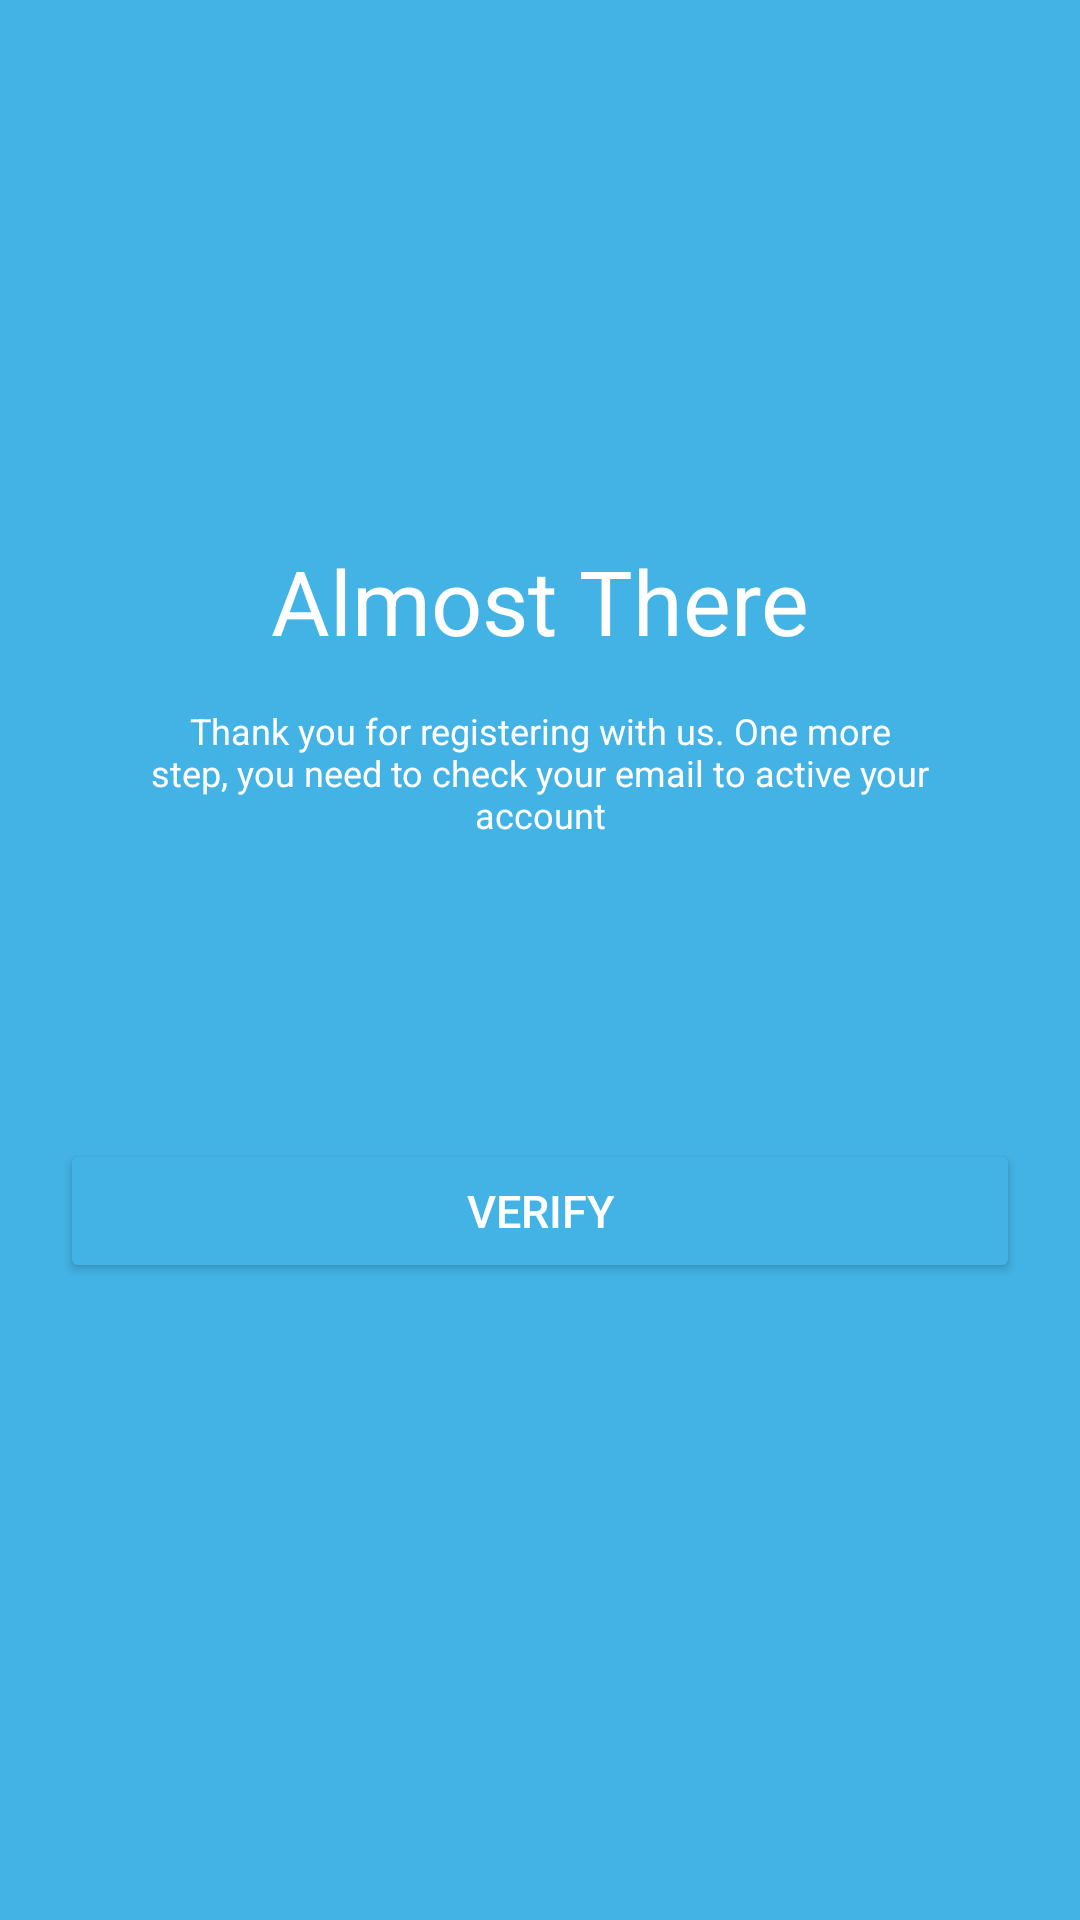

Here is an Android app screen rendered from its layout file. Give the layout XML and the strings, colors and styles it references.
<!-- AndroidManifest.xml: application theme Theme.Bloodshare -->
<!-- res/layout/activity_almost_there.xml -->
<?xml version="1.0" encoding="utf-8"?>
<LinearLayout xmlns:android="http://schemas.android.com/apk/res/android"
    xmlns:app="http://schemas.android.com/apk/res-auto"
    xmlns:tools="http://schemas.android.com/tools"
    android:layout_width="match_parent"
    android:layout_height="match_parent"
    android:orientation="vertical"
    android:background="@color/light_blue"
    tools:context=".AlmostThere">

    <TextView
        android:layout_marginTop="180dp"
        android:layout_marginLeft="20dp"
        android:layout_marginRight="20dp"
        android:layout_width="match_parent"
        android:layout_height="wrap_content"
        android:gravity="center"
        android:layout_gravity="center"
        android:text="Almost There"
        android:textSize="30sp"
        android:textColor="@color/white"
        />

    <TextView
        android:layout_width="match_parent"
        android:layout_height="wrap_content"
        android:layout_gravity="center"
        android:layout_marginLeft="50dp"
        android:layout_marginRight="50dp"
        android:layout_marginTop="15dp"
        android:gravity="center"
        android:text="@string/almost"
        android:textColor="@color/white"
        android:textSize="12sp"/>

    <Button
        android:id="@+id/btn_verify"
        android:layout_width="match_parent"
        android:layout_height="wrap_content"
        android:layout_marginLeft="20dp"
        android:layout_marginTop="100dp"
        android:layout_marginRight="20dp"
        android:text="Verify"
        android:textColor="@color/white"
        android:textSize="15sp"
        android:onClick="pindah"
        app:backgroundTint="@color/light_blue"
        app:strokeColor="@color/white"
        app:strokeWidth="2dp" />

</LinearLayout>
<!-- resources referenced by this layout -->
<resources>
  <color name="light_blue">#43b3e6</color>
  <color name="white">#FFFFFFFF</color>
  <string name="almost">
          Thank you for registering with us. One more<br />
          step, you need to check your email<br />
          to active your account
      </string>
  <style name="Theme.Bloodshare" parent="Theme.MaterialComponents.DayNight.NoActionBar">
          
          <item name="colorPrimary">@color/purple_500</item>
          <item name="colorPrimaryVariant">@color/purple_700</item>
          <item name="colorOnPrimary">@color/white</item>
          
          <item name="colorSecondary">#41B3E5</item>
          <item name="colorSecondaryVariant">@color/teal_700</item>
          <item name="colorOnSecondary">@color/black</item>
          
          <item name="android:statusBarColor" tools:targetApi="l">@null</item>
          
      </style>
  <color name="purple_500">#FF6200EE</color>
  <color name="purple_700">#FF3700B3</color>
  <color name="teal_700">#FF018786</color>
  <color name="black">#FF000000</color>
</resources>
